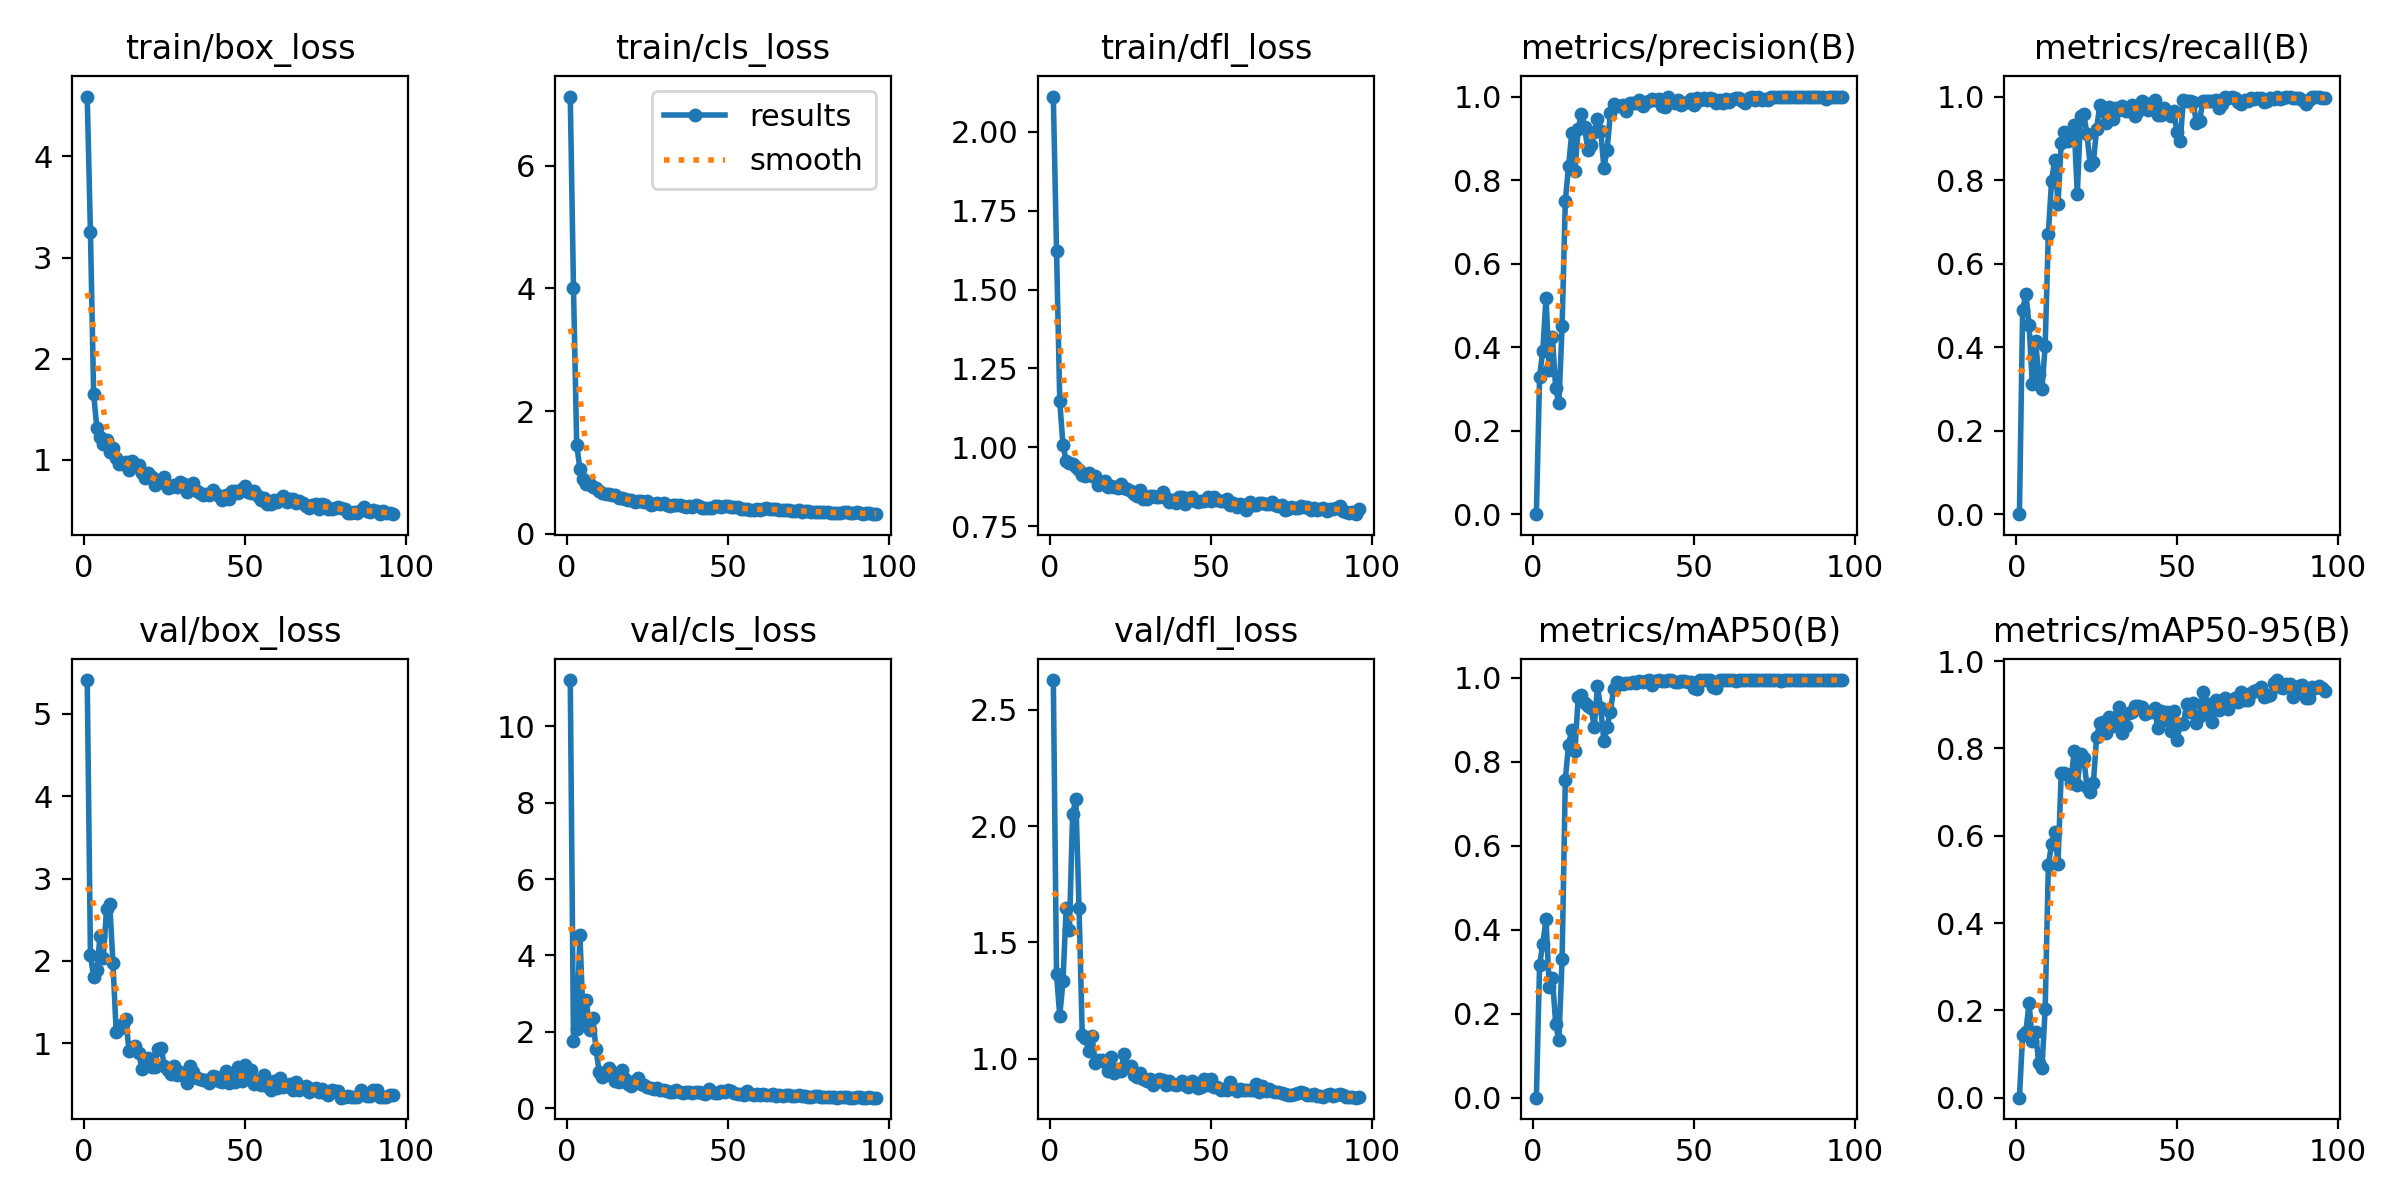

The data file committed next to this chart (first rows):
epoch, time, train/box_loss, train/cls_loss, train/dfl_loss, metrics/precision(B), metrics/recall(B), metrics/mAP50(B), metrics/mAP50-95(B), val/box_loss, val/cls_loss, val/dfl_loss, lr/pg0, lr/pg1, lr/pg2
1, 6.881, 4.592, 7.13, 2.112, 0, 0, 0, 0, 5.41, 11.21, 2.627, 8e-05, 8e-05, 0.09208
2, 10.86, 3.249, 4.005, 1.623, 0.3296, 0.4883, 0.317, 0.1444, 2.07, 1.748, 1.362, 0.0001683, 0.0001683, 0.08317
3, 14.92, 1.646, 1.447, 1.148, 0.3908, 0.5273, 0.366, 0.1512, 1.805, 2.08, 1.184, 0.0002549, 0.0002549, 0.07425
4, 19.03, 1.318, 1.056, 1.006, 0.5187, 0.4531, 0.4254, 0.216, 1.888, 4.546, 1.333, 0.0003396, 0.0003396, 0.06534
5, 23.21, 1.222, 0.8918, 0.9579, 0.3449, 0.3125, 0.264, 0.1309, 2.306, 2.309, 1.65, 0.0004226, 0.0004226, 0.05642
6, 27.34, 1.153, 0.8083, 0.9496, 0.4243, 0.4141, 0.2844, 0.1513, 2.041, 2.844, 1.554, 0.0005038, 0.0005038, 0.0475
7, 31.37, 1.193, 0.8097, 0.9471, 0.3012, 0.3359, 0.1764, 0.07845, 2.625, 2.045, 2.052, 0.0005832, 0.0005832, 0.03858
8, 35.44, 1.078, 0.7577, 0.9361, 0.265, 0.2986, 0.1363, 0.06822, 2.695, 2.369, 2.115, 0.0006608, 0.0006608, 0.02966
9, 39.42, 1.114, 0.7489, 0.927, 0.4499, 0.4023, 0.3293, 0.2022, 1.978, 1.554, 1.648, 0.0007366, 0.0007366, 0.02074
10, 43.48, 1.018, 0.694, 0.9133, 0.75, 0.6719, 0.7576, 0.5329, 1.139, 0.9419, 1.1, 0.0008107, 0.0008107, 0.01181
11, 47.5, 0.9528, 0.6647, 0.9106, 0.833, 0.7989, 0.8407, 0.5817, 1.175, 0.8278, 1.091, 0.000883, 0.000883, 0.002883
12, 51.44, 0.9588, 0.6458, 0.9178, 0.9118, 0.8482, 0.876, 0.6098, 1.231, 0.8699, 1.032, 0.0008911, 0.0008911, 0.0008911
13, 55.36, 0.9788, 0.6463, 0.9092, 0.8227, 0.7432, 0.8265, 0.5363, 1.299, 1.056, 1.1, 0.0008812, 0.0008812, 0.0008812
14, 59.31, 0.9025, 0.6244, 0.909, 0.9229, 0.8884, 0.955, 0.7445, 0.9059, 0.9423, 0.9824, 0.0008713, 0.0008713, 0.0008713
15, 63.25, 0.9863, 0.6367, 0.8791, 0.9585, 0.9141, 0.959, 0.7448, 0.9425, 0.7233, 0.9954, 0.0008614, 0.0008614, 0.0008614
16, 67.22, 0.9421, 0.5814, 0.8906, 0.9266, 0.8945, 0.9401, 0.7383, 0.9629, 0.6787, 0.9954, 0.0008515, 0.0008515, 0.0008515
17, 71.14, 0.9429, 0.587, 0.8919, 0.8717, 0.9025, 0.9326, 0.7217, 0.8873, 0.9898, 0.9885, 0.0008416, 0.0008416, 0.0008416
18, 75.09, 0.8721, 0.5642, 0.8742, 0.885, 0.9318, 0.9275, 0.7938, 0.6905, 0.7643, 0.9494, 0.0008317, 0.0008317, 0.0008317
19, 79.06, 0.8209, 0.5427, 0.877, 0.9153, 0.7656, 0.8841, 0.7153, 0.8125, 0.6218, 1.008, 0.0008218, 0.0008218, 0.0008218
20, 83.04, 0.8729, 0.5562, 0.8752, 0.9457, 0.9529, 0.9801, 0.7868, 0.8231, 0.5717, 0.9413, 0.0008119, 0.0008119, 0.0008119
21, 86.99, 0.8317, 0.5247, 0.8715, 0.918, 0.957, 0.9283, 0.7791, 0.7145, 0.7117, 0.9567, 0.000802, 0.000802, 0.000802
22, 91.07, 0.7507, 0.5284, 0.8844, 0.8292, 0.9104, 0.8503, 0.7118, 0.7071, 0.7993, 0.9476, 0.0007921, 0.0007921, 0.0007921
23, 95.13, 0.7646, 0.5272, 0.871, 0.8727, 0.8359, 0.8843, 0.7, 0.9343, 0.6437, 1.021, 0.0007822, 0.0007822, 0.0007822
24, 99.19, 0.7973, 0.5106, 0.867, 0.96, 0.8432, 0.9183, 0.7216, 0.9456, 0.6182, 0.9631, 0.0007723, 0.0007723, 0.0007723
25, 103.2, 0.8314, 0.5335, 0.8606, 0.9833, 0.9226, 0.9737, 0.827, 0.72, 0.563, 0.9685, 0.0007624, 0.0007624, 0.0007624
26, 107.2, 0.7152, 0.4717, 0.852, 0.9767, 0.9803, 0.9899, 0.8592, 0.6815, 0.5317, 0.9322, 0.0007525, 0.0007525, 0.0007525
27, 111.1, 0.7306, 0.4893, 0.8458, 0.9763, 0.9648, 0.9878, 0.8612, 0.6256, 0.5109, 0.924, 0.0007426, 0.0007426, 0.0007426
28, 115.1, 0.7514, 0.5047, 0.8639, 0.9796, 0.9374, 0.9855, 0.8362, 0.7191, 0.5231, 0.9389, 0.0007327, 0.0007327, 0.0007327
29, 118.9, 0.7279, 0.4791, 0.8367, 0.9652, 0.9754, 0.989, 0.8724, 0.6191, 0.4664, 0.9133, 0.0007228, 0.0007228, 0.0007228
30, 122.9, 0.7807, 0.5045, 0.8369, 0.9853, 0.9453, 0.9883, 0.8505, 0.6547, 0.465, 0.9038, 0.0007129, 0.0007129, 0.0007129
31, 126.8, 0.7615, 0.4737, 0.8441, 0.9842, 0.972, 0.9914, 0.873, 0.6065, 0.4396, 0.9132, 0.000703, 0.000703, 0.000703
32, 130.8, 0.6807, 0.4581, 0.846, 0.9848, 0.9688, 0.9891, 0.8951, 0.5241, 0.4127, 0.8879, 0.0006931, 0.0006931, 0.0006931
33, 134.7, 0.7353, 0.4619, 0.8428, 0.9916, 0.9766, 0.9934, 0.8348, 0.7262, 0.426, 0.9012, 0.0006832, 0.0006832, 0.0006832
34, 138.6, 0.7692, 0.4732, 0.8438, 0.9763, 0.9655, 0.9892, 0.8511, 0.6502, 0.4678, 0.9138, 0.0006733, 0.0006733, 0.0006733
35, 142.6, 0.695, 0.4702, 0.8584, 0.9881, 0.9695, 0.9937, 0.8823, 0.583, 0.4317, 0.907, 0.0006634, 0.0006634, 0.0006634
36, 146.5, 0.6739, 0.4527, 0.8401, 0.9882, 0.9794, 0.9944, 0.8831, 0.5682, 0.4023, 0.8875, 0.0006535, 0.0006535, 0.0006535
37, 150.4, 0.6471, 0.4414, 0.8267, 0.9936, 0.9531, 0.983, 0.8972, 0.5512, 0.4371, 0.9037, 0.0006436, 0.0006436, 0.0006436
38, 154.4, 0.6611, 0.4499, 0.8342, 0.9909, 0.9648, 0.9937, 0.8978, 0.5607, 0.4373, 0.8934, 0.0006337, 0.0006337, 0.0006337
39, 158.4, 0.6553, 0.4437, 0.825, 0.9935, 0.9883, 0.9949, 0.8946, 0.517, 0.3976, 0.8862, 0.0006238, 0.0006238, 0.0006238
40, 162.4, 0.6957, 0.4706, 0.8438, 0.9785, 0.9844, 0.9933, 0.8781, 0.6027, 0.4167, 0.893, 0.0006139, 0.0006139, 0.0006139
41, 166.3, 0.6625, 0.454, 0.8415, 0.9745, 0.9688, 0.9929, 0.8842, 0.5866, 0.4249, 0.9065, 0.000604, 0.000604, 0.000604
42, 170.3, 0.6373, 0.4245, 0.8206, 1, 0.9833, 0.9946, 0.8839, 0.5442, 0.3927, 0.8896, 0.0005941, 0.0005941, 0.0005941
43, 174.2, 0.6029, 0.4243, 0.8381, 0.9883, 0.9917, 0.9945, 0.8917, 0.5339, 0.385, 0.8786, 0.0005842, 0.0005842, 0.0005842
44, 178.3, 0.6543, 0.4277, 0.8412, 0.9839, 0.9555, 0.991, 0.8474, 0.6654, 0.503, 0.9067, 0.0005743, 0.0005743, 0.0005743
45, 182.2, 0.6158, 0.4245, 0.8283, 0.9919, 0.9566, 0.9912, 0.8857, 0.5236, 0.4136, 0.8975, 0.0005644, 0.0005644, 0.0005644
46, 186.3, 0.6936, 0.4499, 0.8256, 0.9803, 0.9732, 0.9938, 0.8645, 0.6043, 0.4097, 0.8744, 0.0005545, 0.0005545, 0.0005545
47, 190.3, 0.6945, 0.454, 0.8285, 0.984, 0.962, 0.9926, 0.8828, 0.5308, 0.4092, 0.88, 0.0005446, 0.0005446, 0.0005446
48, 194.4, 0.6752, 0.4353, 0.8287, 0.9879, 0.9526, 0.9909, 0.8409, 0.7071, 0.4552, 0.9125, 0.0005347, 0.0005347, 0.0005347
49, 198.4, 0.7075, 0.4527, 0.8439, 0.9945, 0.9648, 0.9906, 0.8858, 0.5402, 0.4134, 0.8897, 0.0005248, 0.0005248, 0.0005248
50, 202.4, 0.7439, 0.446, 0.8313, 0.9804, 0.9141, 0.9766, 0.8205, 0.7376, 0.4849, 0.9121, 0.0005149, 0.0005149, 0.0005149
51, 206.4, 0.6801, 0.436, 0.844, 0.9962, 0.8945, 0.9748, 0.8563, 0.5701, 0.4405, 0.8796, 0.000505, 0.000505, 0.000505
52, 210.3, 0.6658, 0.4342, 0.8321, 0.991, 0.9922, 0.9948, 0.8568, 0.6759, 0.4094, 0.8776, 0.0004951, 0.0004951, 0.0004951
53, 214.3, 0.6917, 0.4422, 0.8305, 0.9961, 0.9882, 0.9948, 0.9022, 0.5104, 0.3772, 0.8671, 0.0004852, 0.0004852, 0.0004852
54, 218.4, 0.6422, 0.4091, 0.83, 0.9922, 0.9887, 0.9949, 0.8836, 0.548, 0.3703, 0.8687, 0.0004753, 0.0004753, 0.0004753
55, 222.4, 0.5969, 0.4003, 0.8347, 0.9961, 0.9879, 0.9947, 0.9046, 0.4915, 0.3473, 0.8662, 0.0004654, 0.0004654, 0.0004654
56, 226.4, 0.6207, 0.4071, 0.8161, 0.9936, 0.9375, 0.9793, 0.859, 0.6144, 0.439, 0.9001, 0.0004555, 0.0004555, 0.0004555
57, 230.3, 0.56, 0.3877, 0.8229, 0.985, 0.9414, 0.9757, 0.874, 0.4866, 0.3823, 0.8732, 0.0004456, 0.0004456, 0.0004456
58, 234.3, 0.5645, 0.3938, 0.8114, 0.991, 0.9883, 0.9947, 0.9288, 0.4337, 0.3406, 0.8634, 0.0004357, 0.0004357, 0.0004357
59, 238.2, 0.6019, 0.4011, 0.8206, 0.9845, 0.9893, 0.9948, 0.8819, 0.545, 0.3678, 0.8693, 0.0004258, 0.0004258, 0.0004258
60, 242.2, 0.578, 0.3885, 0.8156, 0.9939, 0.9883, 0.9949, 0.9028, 0.4545, 0.3416, 0.8676, 0.0004159, 0.0004159, 0.0004159
... 36 more rows
